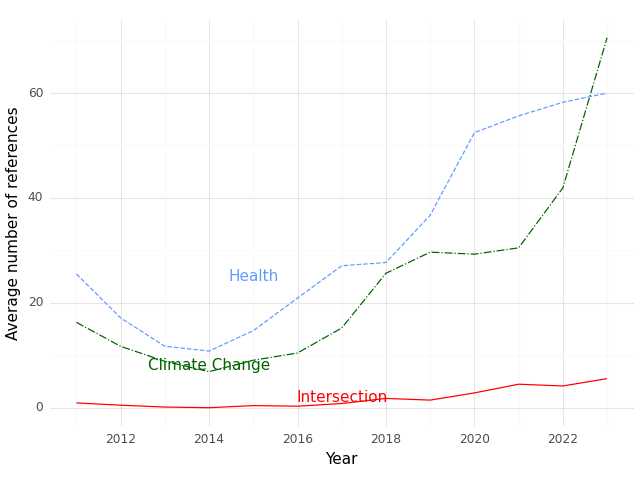

Values plotted in this chart, from the file beside it:
, Year, intersection, health, climate
0, 2011, 0.9091, 25.5, 16.27
1, 2012, 0.4815, 17.11, 11.7
2, 2013, 0.12, 11.72, 8.84
3, 2014, 0.0, 10.79, 6.875
4, 2015, 0.4, 14.7, 9.05
5, 2016, 0.2857, 20.9, 10.43
6, 2017, 0.8, 27.07, 15.2
7, 2018, 1.773, 27.68, 25.64
8, 2019, 1.448, 36.69, 29.66
9, 2020, 2.818, 52.45, 29.27
10, 2021, 4.478, 55.63, 30.48
11, 2022, 4.143, 58.23, 41.91
12, 2023, 5.543, 59.98, 70.54
